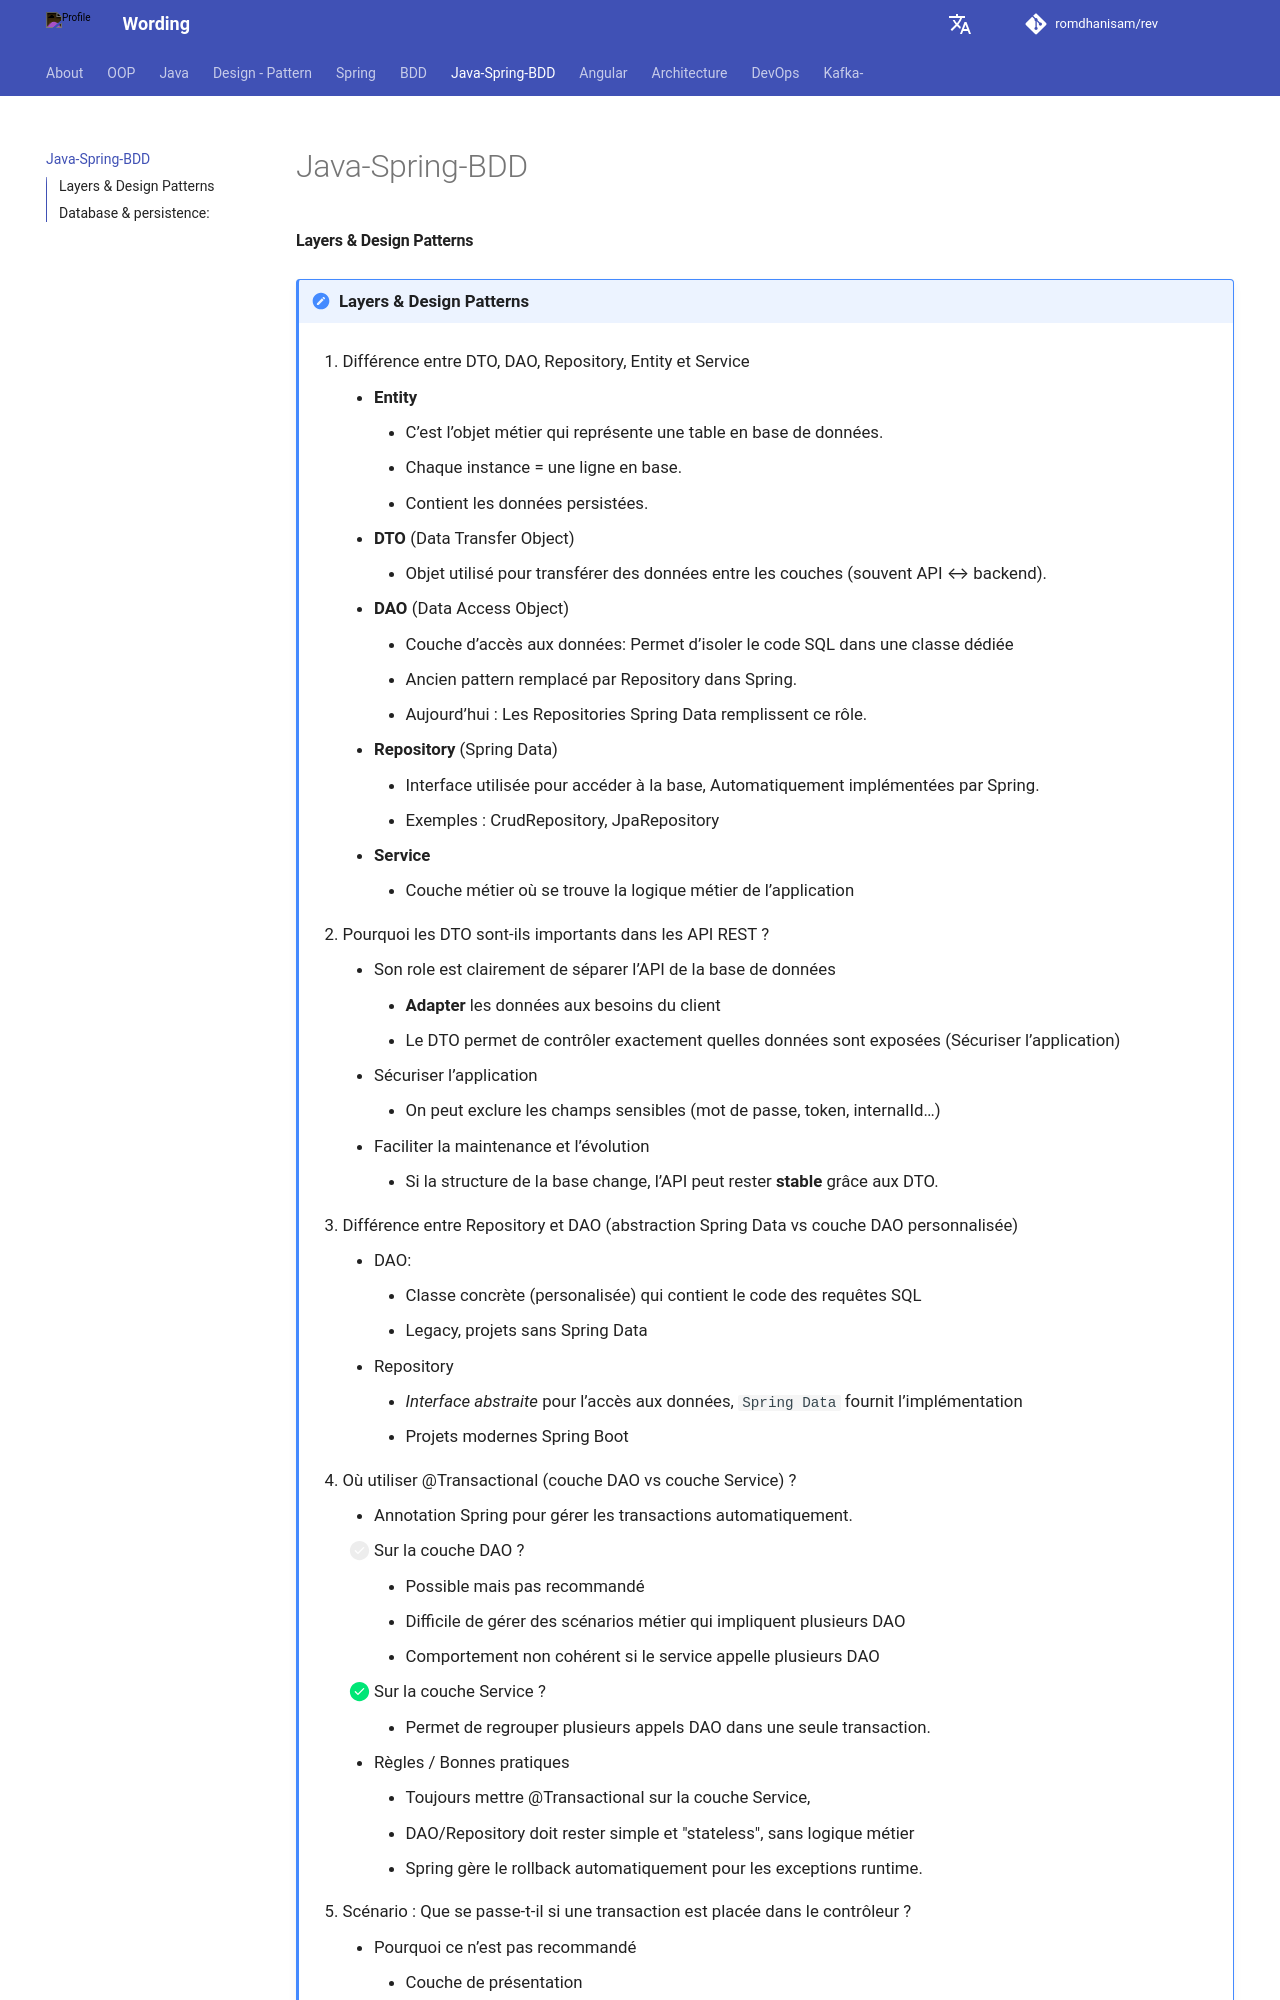

repository: romdhanisam/rev · page: java-spring-words/index.html · generator: mkdocs


#### Layers & Design Patterns

[//]: # (!!! note inline annotate "java questions")

[//]: # (    ![img.png]&#40;assets/images/java-q.png&#41;)
[//]: # (    ![img.png]&#40;https://pbs.twimg.com/media/G2WcAfxaoAA6lXX?format=jpg&name=large&#41;)

!!! note annotate "Layers & Design Patterns"

    1. Différence entre DTO, DAO, Repository, Entity et Service 
         - **Entity**
            - C’est l’objet métier qui représente une table en base de données. 
            - Chaque instance = une ligne en base.
            - Contient les données persistées.
         - **DTO** (Data Transfer Object)
            - Objet utilisé pour transférer des données entre les couches (souvent API ↔ backend).
         - **DAO** (Data Access Object)
            - Couche d’accès aux données: Permet d’isoler le code SQL dans une classe dédiée
            - Ancien pattern remplacé par Repository dans Spring.
            - Aujourd’hui : Les Repositories Spring Data remplissent ce rôle.
         -  **Repository** (Spring Data)
            - Interface utilisée pour accéder à la base, Automatiquement implémentées par Spring.
            - Exemples : CrudRepository, JpaRepository
         - **Service**
            - Couche métier où se trouve la logique métier de l’application
    
       2. Pourquoi les DTO sont-ils importants dans les API REST ? 
           - Son role est clairement de séparer l’API de la base de données
               - **Adapter** les données aux besoins du client
               - Le DTO permet de contrôler exactement quelles données sont exposées (Sécuriser l’application)
           - Sécuriser l’application
               - On peut exclure les champs sensibles (mot de passe, token, internalId…)
           - Faciliter la maintenance et l’évolution
               - Si la structure de la base change, l’API peut rester **stable** grâce aux DTO.
               
       3. Différence entre Repository et DAO (abstraction Spring Data vs couche DAO personnalisée)
           - DAO: 
               - Classe concrète (personalisée) qui contient le code des requêtes SQL
               - Legacy, projets sans Spring Data
           - Repository
               - _Interface abstraite_ pour l’accès aux données, `Spring Data` fournit l’implémentation
               - Projets modernes Spring Boot
       4. Où utiliser @Transactional (couche DAO vs couche Service) ? 
           - Annotation Spring pour gérer les transactions automatiquement. 
           - [ ] Sur la couche DAO ?
               - Possible mais pas recommandé
               - Difficile de gérer des scénarios métier qui impliquent plusieurs DAO
               - Comportement non cohérent si le service appelle plusieurs DAO
           - [x] Sur la couche Service ?
               - Permet de regrouper plusieurs appels DAO dans une seule transaction.
           - Règles / Bonnes pratiques
               - Toujours mettre @Transactional sur la couche Service,
               - DAO/Repository doit rester simple et "stateless", sans logique métier
               - Spring gère le rollback automatiquement pour les exceptions runtime.
               
       5. Scénario : Que se passe-t-il si une transaction est placée dans le contrôleur ?
           - Pourquoi ce n’est pas recommandé
               - Couche de présentation 
                   - Le contrôleur doit être ==responsable de _recevoir_ la requête et de _renvoyer_ la réponse.== 
                   - Ajouter la `transaction` **mélange** la _logique métier_ et _la présentation._
               - Risque d’exposer la transaction trop tôt
                   - La transaction reste ouverte plus longtemps,
                     si le contrôleur fait beaucoup de traitements ou appelle plusieurs services
               - Difficulté de test / maintenance
                   - La logique métier doit rester dans le Service.
                   - Tester le contrôleur devient compliqué si des transactions sont là.

[//]: # (!!! note annotate "Layers & Design Patterns")

[//]: # ()
[//]: # (    ![img.png]&#40;https://pbs.twimg.com/media/G3I1RNEa0AAkUTL?format=jpg&name=medium&#41;)
